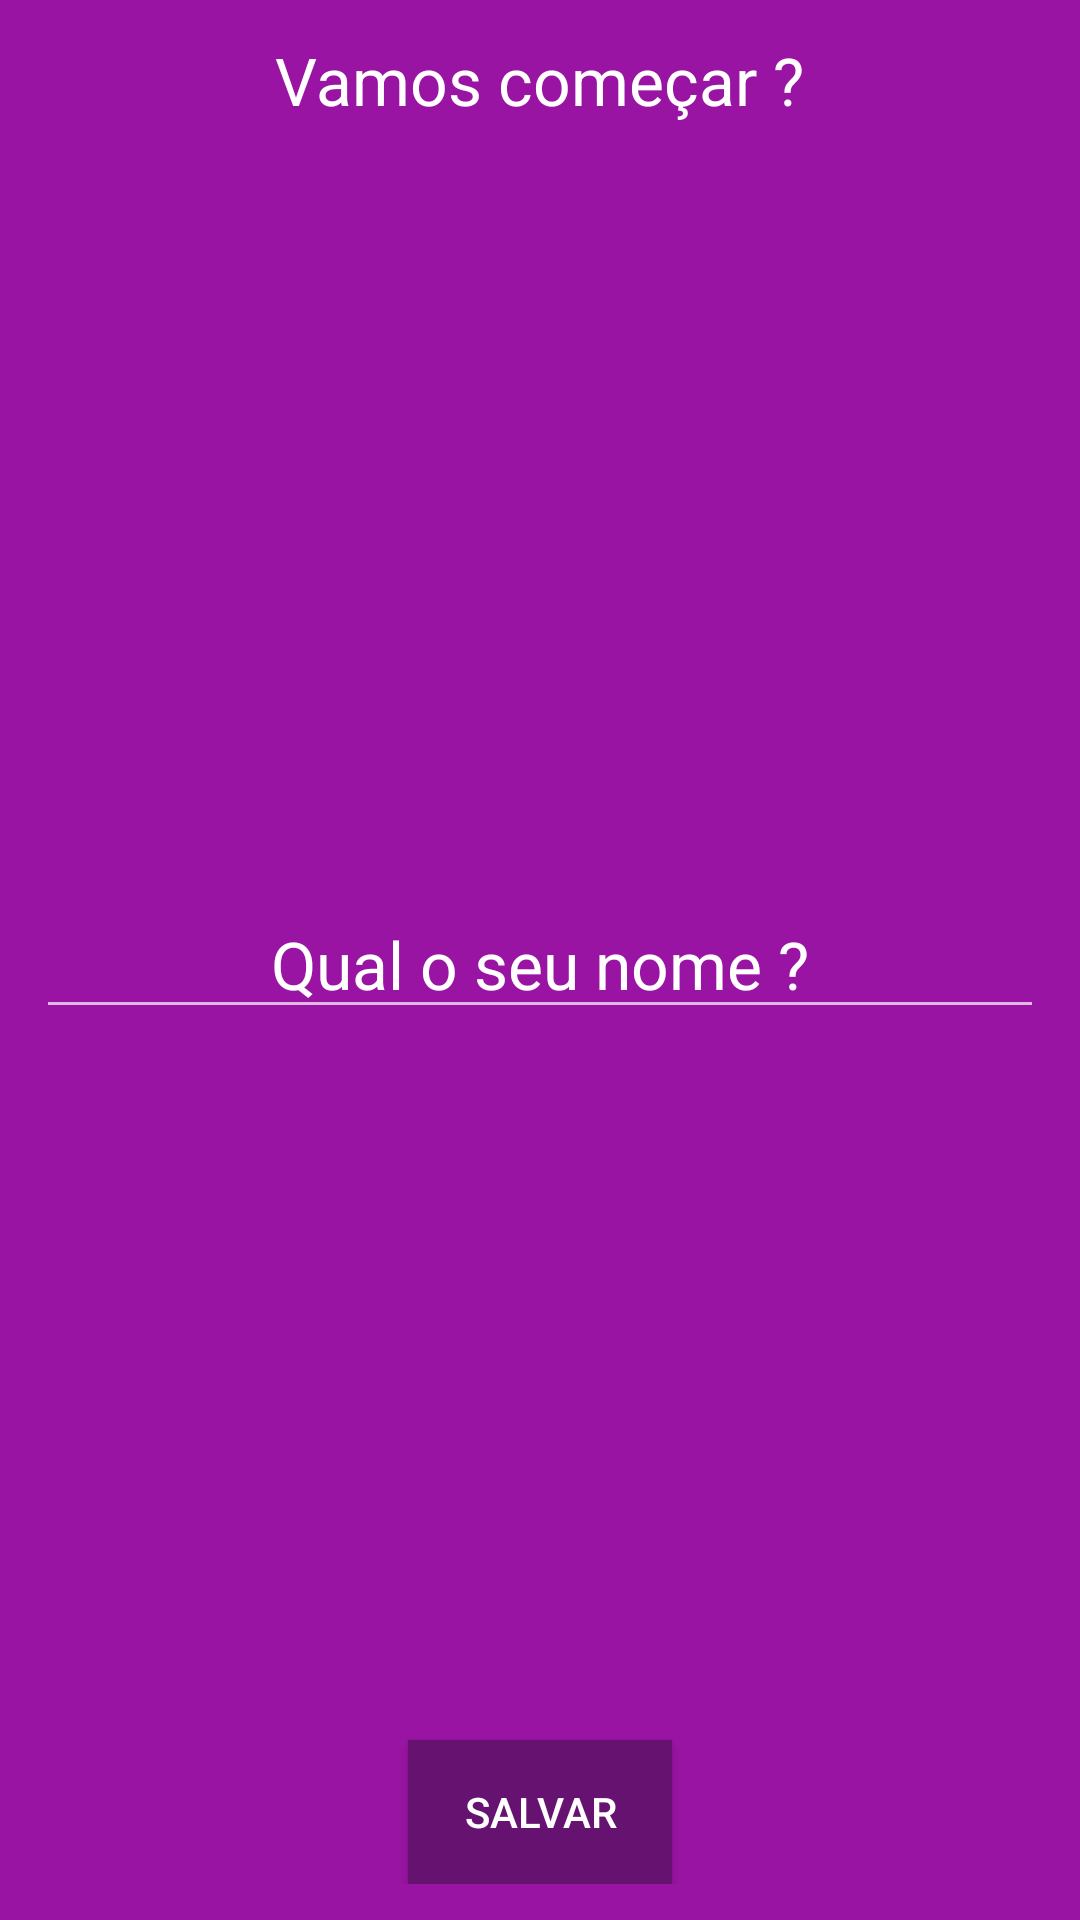

Write the Android layout XML for this screen, with the resource values it uses.
<!-- AndroidManifest.xml: application theme Theme.AppCompat.NoActionBar -->
<!-- res/layout/activity_main.xml -->
<?xml version="1.0" encoding="utf-8"?>
<RelativeLayout xmlns:android="http://schemas.android.com/apk/res/android"
    xmlns:app="http://schemas.android.com/apk/res-auto"
    xmlns:tools="http://schemas.android.com/tools"
    android:layout_width="match_parent"
    android:layout_height="match_parent"
    android:background="@color/colorPrimaryLight"
    android:padding="12dp"
    tools:context=".ui.MainActivity">

    <TextView
        android:id="@+id/tvStart"
        android:layout_width="wrap_content"
        android:layout_height="wrap_content"
        android:layout_centerHorizontal="true"
        android:text="@string/strStart"
        android:textColor="@color/white"
        android:textSize="22sp" />

    <EditText
        android:id="@+id/etName"
        android:layout_width="match_parent"
        android:layout_height="wrap_content"
        android:layout_centerHorizontal="true"
        android:layout_centerVertical="true"
        android:gravity="center"
        android:hint="@string/strName"
        android:textColorHint="@color/white"
        android:textColor="@color/white"
        android:textSize="22sp" />

    <Button
        android:id="@+id/btnSave"
        android:layout_width="wrap_content"
        android:layout_height="wrap_content"
        android:layout_alignParentBottom="true"
        android:layout_centerHorizontal="true"
        android:background="@color/colorPrimaryDark"
        android:padding="8dp"
        android:text="@string/strButton"
        android:textColor="@color/white" />

</RelativeLayout>
<!-- resources referenced by this layout -->
<resources>
  <color name="colorPrimaryDark">#661270</color>
  <color name="colorPrimaryLight">#9914A3</color>
  <color name="white">#FFFFFFFF</color>
  <string name="strButton">Salvar</string>
  <string name="strName">Qual o seu nome ?</string>
  <string name="strStart">Vamos começar ?</string>
</resources>
